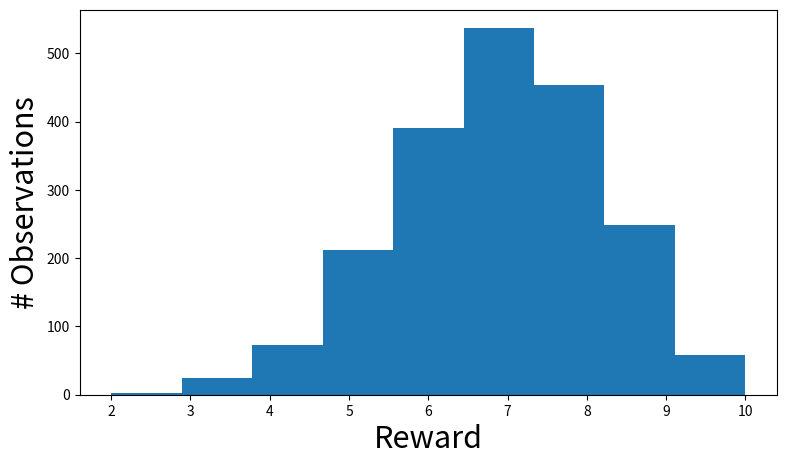

Here is the Python script that generated this plot:
# -*- coding: utf-8 -*-

import numpy as np
from scipy import stats
import random
import matplotlib.pyplot as plt

n = 10
probs = np.random.rand(n) #A
eps = 0.1

"""
def get_best_action(actions):
	best_action = 0
	max_action_value = 0
	for i in range(len(actions)): 
		cur_action_value = get_action_value(actions[i]) 
		if cur_action_value > max_action_value:
			best_action = i
			max_action_value = cur_action_value
	return best_action
"""

def get_reward(prob, n=10):
    reward = 0;
    for i in range(n):
        if random.random() < prob:
            reward += 1
    return reward

reward_test = [get_reward(0.7) for _ in range(2000)]
print(np.mean(reward_test))

plt.figure(figsize=(9,5))
plt.xlabel("Reward",fontsize=22)
plt.ylabel("# Observations",fontsize=22)
plt.hist(reward_test,bins=9)